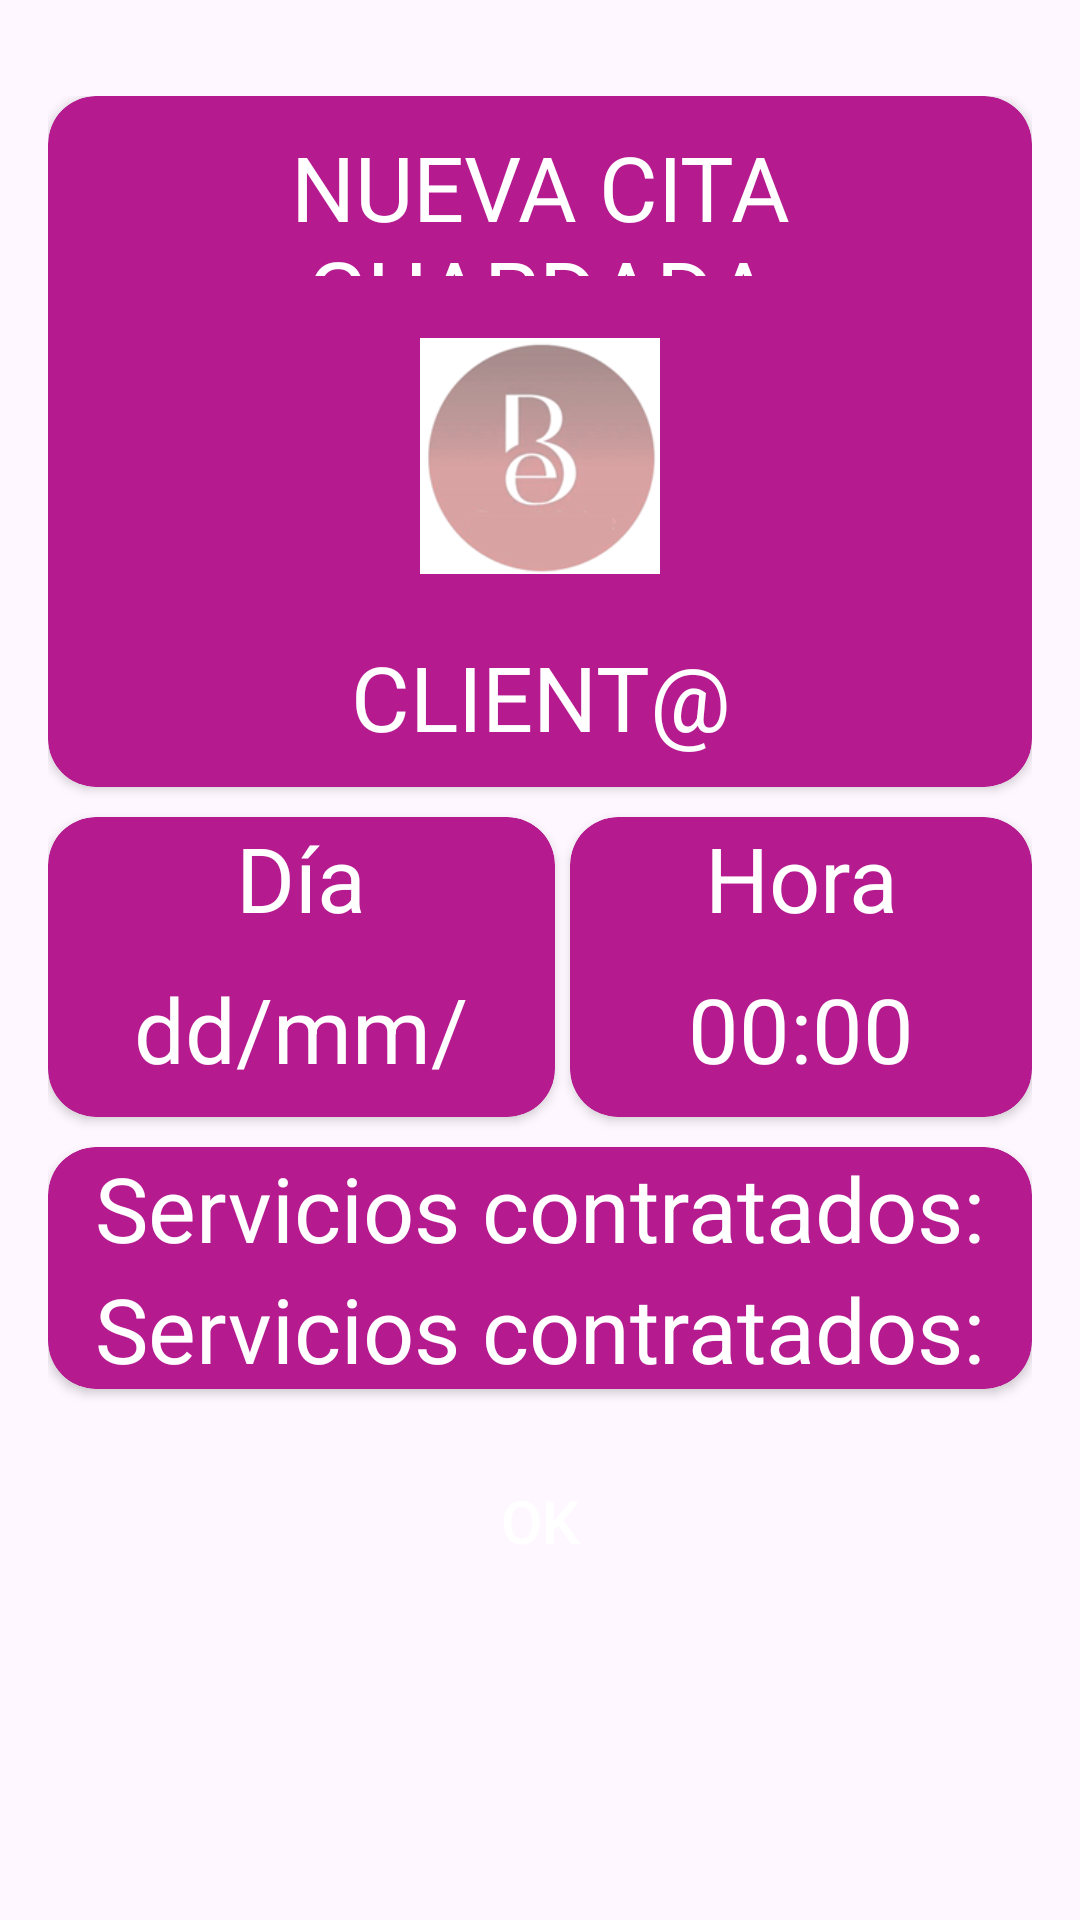

Here is an Android app screen rendered from its layout file. Give the layout XML and the strings, colors and styles it references.
<!-- AndroidManifest.xml: application theme Theme.beaEstilsApp -->
<!-- res/layout/activity_resultado.xml -->
<?xml version="1.0" encoding="utf-8"?>
<androidx.constraintlayout.widget.ConstraintLayout xmlns:android="http://schemas.android.com/apk/res/android"
    xmlns:app="http://schemas.android.com/apk/res-auto"
    xmlns:tools="http://schemas.android.com/tools"
    android:id="@+id/resultado"
    android:layout_width="match_parent"
    android:layout_height="match_parent"
    android:paddingHorizontal="16dp"
    android:paddingVertical="32dp"
    android:layout_marginStart="5dp"
    android:layout_marginEnd="5dp"
    tools:context=".Resultado">

    <androidx.cardview.widget.CardView
        android:id="@+id/cvCliente"
        android:layout_width="match_parent"
        android:layout_height="wrap_content"

        app:layout_constraintStart_toStartOf="parent"
        app:layout_constraintTop_toTopOf="parent"
        app:layout_constraintEnd_toStartOf="@id/cvServicios"
        app:cardBackgroundColor="@color/purple"
        app:cardCornerRadius="16dp"
        >
        <androidx.appcompat.widget.LinearLayoutCompat
            android:id="@+id/Layout_inicio"
            android:layout_width="match_parent"
            android:layout_height="wrap_content"
            android:gravity="center"
            android:orientation="vertical">

            <TextView
                android:id="@+id/txtTitulo"
                android:layout_width="match_parent"
                android:layout_height="50dp"
                android:text="Nueva cita guardada"
                android:layout_marginTop="10dp"
                android:textAlignment="center"
                android:textSize="30dp"
                android:textAllCaps="true"
                android:textColor="@color/white"
                android:layout_marginBottom="10dp"

                />

            <ImageView
                android:id="@+id/logo"
                android:layout_gravity="center"
                android:layout_width="100dp"
                android:layout_height="100dp"
                android:src="@drawable/logo_splash"
                android:padding="10dp"
               />
            <TextView
                android:id="@+id/txtCliente"
                android:layout_width="match_parent"
                android:layout_height="wrap_content"
                android:text="@string/str_cliente_guardado"
                android:layout_marginTop="10dp"
                android:textAlignment="center"
                android:textSize="30dp"
                android:textAllCaps="true"
                android:textColor="@color/white"
                android:layout_marginBottom="10dp"
                android:layout_marginLeft="5dp"
                android:layout_marginRight="5dp"
                />

        </androidx.appcompat.widget.LinearLayoutCompat>
    </androidx.cardview.widget.CardView>


    
    <androidx.cardview.widget.CardView
        android:id="@+id/cvDia"
        android:layout_width="0dp"
        android:layout_height="100dp"
        android:layout_marginTop="10dp"
        android:layout_marginEnd="5dp"
        app:layout_constraintStart_toStartOf="parent"
        app:layout_constraintEnd_toStartOf="@id/cvHora"
        app:layout_constraintTop_toBottomOf="@id/cvCliente"
        app:cardBackgroundColor="@color/purple"
        app:cardCornerRadius="16dp"
        >

        <LinearLayout
            android:layout_width="match_parent"
            android:layout_height="match_parent"
            android:gravity="center"
            android:orientation="vertical">

            <TextView
                android:id="@+id/txtTituloDia"
                android:layout_width="wrap_content"
                android:layout_height="wrap_content"
                android:gravity="center"
                android:orientation="vertical"
                android:text="Día"
                android:textAlignment="center"
                android:textSize="30dp"
                android:textColor="@color/white"

                />
            <TextView
                android:id="@+id/txtDia"
                android:layout_width="wrap_content"
                android:layout_height="wrap_content"
                android:gravity="center"
                android:orientation="vertical"
                android:text="@string/str_dia_sel"
                android:textAlignment="center"
                android:textSize="30dp"
                android:textColor="@color/white"
                android:layout_margin="10dp"
                />
        </LinearLayout>

    </androidx.cardview.widget.CardView>


    <androidx.cardview.widget.CardView
        android:id="@+id/cvHora"
        android:layout_width="0dp"
        android:layout_height="100dp"
        android:layout_marginTop="10dp"

        app:cardBackgroundColor="@color/purple"
        app:cardCornerRadius="16dp"
        android:layout_marginStart="10dp"
        app:layout_constraintStart_toEndOf="@id/cvCliente"
        app:layout_constraintEnd_toEndOf="parent"
        app:layout_constraintTop_toBottomOf="@id/cvCliente">
        <LinearLayout
            android:layout_width="match_parent"
            android:layout_height="match_parent"
            android:gravity="center"
            android:orientation="vertical">

        <TextView
            android:id="@+id/txtTituloHora"
            android:layout_width="wrap_content"
            android:layout_height="wrap_content"
            android:gravity="center"
            android:orientation="vertical"
            android:text="Hora"
            android:textAlignment="center"
            android:textSize="30dp"
            android:textColor="@color/white"

            />
        <TextView
            android:id="@+id/txtHora"
            android:layout_width="wrap_content"
            android:layout_height="wrap_content"
            android:gravity="center"
            android:orientation="vertical"
            android:text="@string/str_hora_sel"
            android:textAlignment="center"
            android:textSize="30dp"
            android:textColor="@color/white"
            android:layout_margin="10dp"
            />

        </LinearLayout>
    </androidx.cardview.widget.CardView>


    <androidx.cardview.widget.CardView
        android:id="@+id/cvServicios"
        android:layout_width="0dp"
        android:layout_height="wrap_content"
        android:layout_marginTop="10dp"

        app:layout_constraintStart_toStartOf="parent"
        app:layout_constraintEnd_toEndOf="parent"
        app:layout_constraintTop_toBottomOf="@id/cvHora"
        app:cardBackgroundColor="@color/purple"
        app:cardCornerRadius="16dp">
        <LinearLayout
            android:layout_width="match_parent"
            android:layout_height="match_parent"
            android:gravity="center"
            android:orientation="vertical">
        <TextView
            android:id="@+id/txtTituloServicios"
            android:layout_width="match_parent"
            android:layout_height="wrap_content"

            android:text="@string/str_lista_servicios"
            android:textAlignment="center"
            android:textSize="30dp"

            android:layout_gravity="center_horizontal"
            android:textColor="@color/white"/>
        <TextView
            android:id="@+id/txtListaServicios"
            android:layout_width="match_parent"
            android:layout_height="wrap_content"

            android:text="@string/str_lista_servicios"
            android:textAlignment="center"
            android:textSize="30dp"
            android:gravity="center"
            android:layout_gravity="center_vertical"
            android:textColor="@color/white"/>
        </LinearLayout>


    </androidx.cardview.widget.CardView>

    <Button
        android:id="@+id/btnOK"
        android:layout_width="match_parent"
        android:layout_height="wrap_content"
        android:layout_gravity="start|top"
        android:background="@drawable/button"
        android:padding="10dp"
        android:layout_margin="20dp"
        android:text="OK"
        android:textColor="@color/white"
        android:textSize="20dp"
        app:layout_constraintStart_toStartOf="parent"
        app:layout_constraintEnd_toEndOf="parent"
        app:layout_constraintTop_toBottomOf="@id/cvServicios"/>


</androidx.constraintlayout.widget.ConstraintLayout>
<!-- resources referenced by this layout -->
<resources>
  <color name="purple">#B51B8F</color>
  <color name="white">#FFFFFFFF</color>
  <!-- drawable logo_splash: png bitmap (drawable, 21030 bytes) -->
  <string name="str_cliente_guardado">Client@</string>
  <string name="str_dia_sel">dd/mm/aaaa"</string>
  <string name="str_hora_sel">00:00"</string>
  <string name="str_lista_servicios">Servicios contratados:</string>
  <style name="Theme.beaEstilsApp" parent="Base.Theme.beaEstilsApp" />
  <style name="Base.Theme.beaEstilsApp" parent="Theme.Material3.DayNight.NoActionBar">
          
          
      </style>
</resources>
